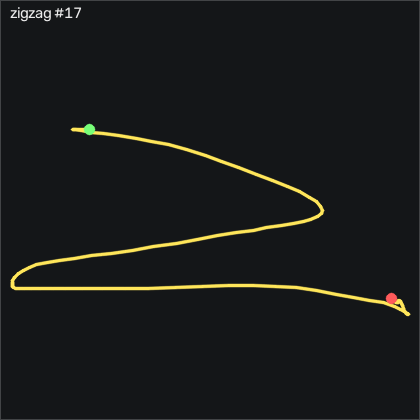

Data behind this chart, as committed beside it:
t_s, ax, ay, az, gx, gy, gz, seq
0.00000, -0.844, -0.254, 0.39, -7.261, 0.1096, -1.029, 31031
0.01000, -0.856, -0.255, 0.394, -7.84, 0.4146, -0.8458, 31032
0.02000, -0.85, -0.251, 0.392, -8.48, -0.2864, -0.1749, 31033
0.03000, -0.847, -0.247, 0.384, -9.151, -0.6224, 0.5572, 31034
0.04000, -0.859, -0.236, 0.383, -10.07, -0.5304, 1.136, 31035
0.05000, -0.86, -0.215, 0.381, -11.65, -1.109, 2.264, 31036
0.06000, -0.841, -0.202, 0.376, -13.91, -1.872, 3.27, 31037
0.07100, -0.839, -0.205, 0.372, -16.96, -1.689, 3.331, 31038
0.08000, -0.841, -0.21, 0.379, -19.94, -1.353, 3.422, 31039
0.09000, -0.826, -0.232, 0.389, -22.51, -1.292, 3.27, 31040
0.1, -0.823, -0.273, 0.394, -24.21, -1.109, 1.502, 31041
0.11, -0.818, -0.356, 0.416, -24.27, -0.5914, -1.212, 31042
0.12, -0.809, -0.487, 0.452, -20.95, 0.1406, -3.285, 31043
0.13, -0.784, -0.711, 0.506, -12.57, 1.573, -5.572, 31044
0.14, -0.755, -0.981, 0.584, 4.66, 3.22, -8.163, 31045
0.15, -0.706, -1.25, 0.635, 33.59, 5.964, -10.54, 31046
0.16, -0.706, -1.354, 0.626, 73.14, 10.57, -12.19, 31047
0.17, -0.762, -1.266, 0.57, 116.2, 16.09, -12.37, 31048
0.18, -0.724, -1.06, 0.472, 154.8, 18.98, -5.328, 31049
0.19, -0.637, -0.813, 0.349, 183.8, 23.55, 5.496, 31050
0.201, -0.583, -0.627, 0.277, 200.9, 30.72, 11.38, 31051
0.21, -0.532, -0.499, 0.23, 208.7, 38.31, 14.73, 31052
0.22, -0.508, -0.438, 0.211, 211.7, 47.76, 14.79, 31053
0.23, -0.562, -0.372, 0.205, 213.5, 57.82, 10.86, 31054
0.241, -0.662, -0.277, 0.199, 215.1, 67.34, 8.148, 31055
0.25, -0.745, -0.167, 0.177, 216.9, 74.38, 9.093, 31056
0.26, -0.844, 0.00900, 0.139, 218.3, 80.26, 12.87, 31057
0.27, -0.95, 0.229, 0.08900, 214.2, 81.6, 17.23, 31058
0.28, -1.017, 0.448, 0.03300, 201.5, 78.43, 21.41, 31059
0.29, -1.038, 0.639, 0.00600, 181, 72.91, 25.16, 31060
0.3, -1.032, 0.768, -0.02100, 153.4, 67.21, 29.61, 31061
0.31, -1.021, 0.833, -0.03900, 120.7, 62.67, 31.65, 31062
0.32, -1.011, 0.832, -0.03000, 86.24, 58.34, 28.64, 31063
0.33, -1.043, 0.813, -0.01000, 52.71, 55.2, 22.14, 31064
0.34, -1.077, 0.807, -0.00700, 20.21, 50.72, 16.01, 31065
0.35, -1.089, 0.787, -0.00200, -12.81, 44.07, 11.14, 31066
0.36, -1.051, 0.687, 0.02100, -46.1, 36.66, 5.435, 31067
0.371, -0.999, 0.562, 0.03400, -76.74, 30.75, -1.273, 31068
0.38, -0.992, 0.429, 0.04900, -104.1, 27.18, -6.151, 31069
0.39, -0.962, 0.347, 0.07800, -126.6, 24.38, -5.541, 31070
0.4, -0.923, 0.338, 0.07600, -145.4, 24.26, -0.8759, 31071
0.411, -0.905, 0.353, 0.04700, -164.5, 26.85, 5.77, 31072
0.42, -0.893, 0.383, 0.01000, -184.8, 30.63, 12.29, 31073
0.43, -0.86, 0.371, -0.04900, -206.4, 33.92, 15.4, 31074
0.44, -0.842, 0.278, -0.113, -229.2, 37.79, 9.977, 31075
0.45, -0.858, 0.143, -0.131, -249.6, 41.97, 0.4351, 31076
0.46, -0.951, -0.02100, -0.08500, -264.7, 46.3, -6.882, 31077
0.47, -1.031, -0.25, -0.03300, -272.2, 46.27, -9.596, 31078
0.48, -1.048, -0.406, 0.04000, -268, 42.94, -9.443, 31079
0.49, -1.047, -0.505, 0.101, -257.2, 38.16, -12.34, 31080
0.5, -0.969, -0.53, 0.173, -240.8, 29.99, -15.36, 31081
0.51, -0.882, -0.767, 0.318, -217.9, 27.3, -16.85, 31082
0.52, -0.902, -0.832, 0.316, -181.8, 29.23, -21, 31083
0.53, -0.738, -0.847, 0.266, -149.9, 24.35, -36.06, 31084
0.541, -0.663, -0.839, 0.203, -121.5, 25.87, -51.06, 31085
0.55, -0.707, -0.779, 0.189, -96.16, 33.68, -60.11, 31086
0.56, -0.8, -0.779, 0.184, -76.74, 38.98, -62.03, 31087
0.57, -0.913, -0.784, 0.186, -59.46, 42, -59.14, 31088
0.581, -1.03, -0.741, 0.184, -41.44, 40.35, -52.77, 31089
0.59, -1.12, -0.664, 0.157, -24.12, 35.87, -41.21, 31090
... 75 more rows
